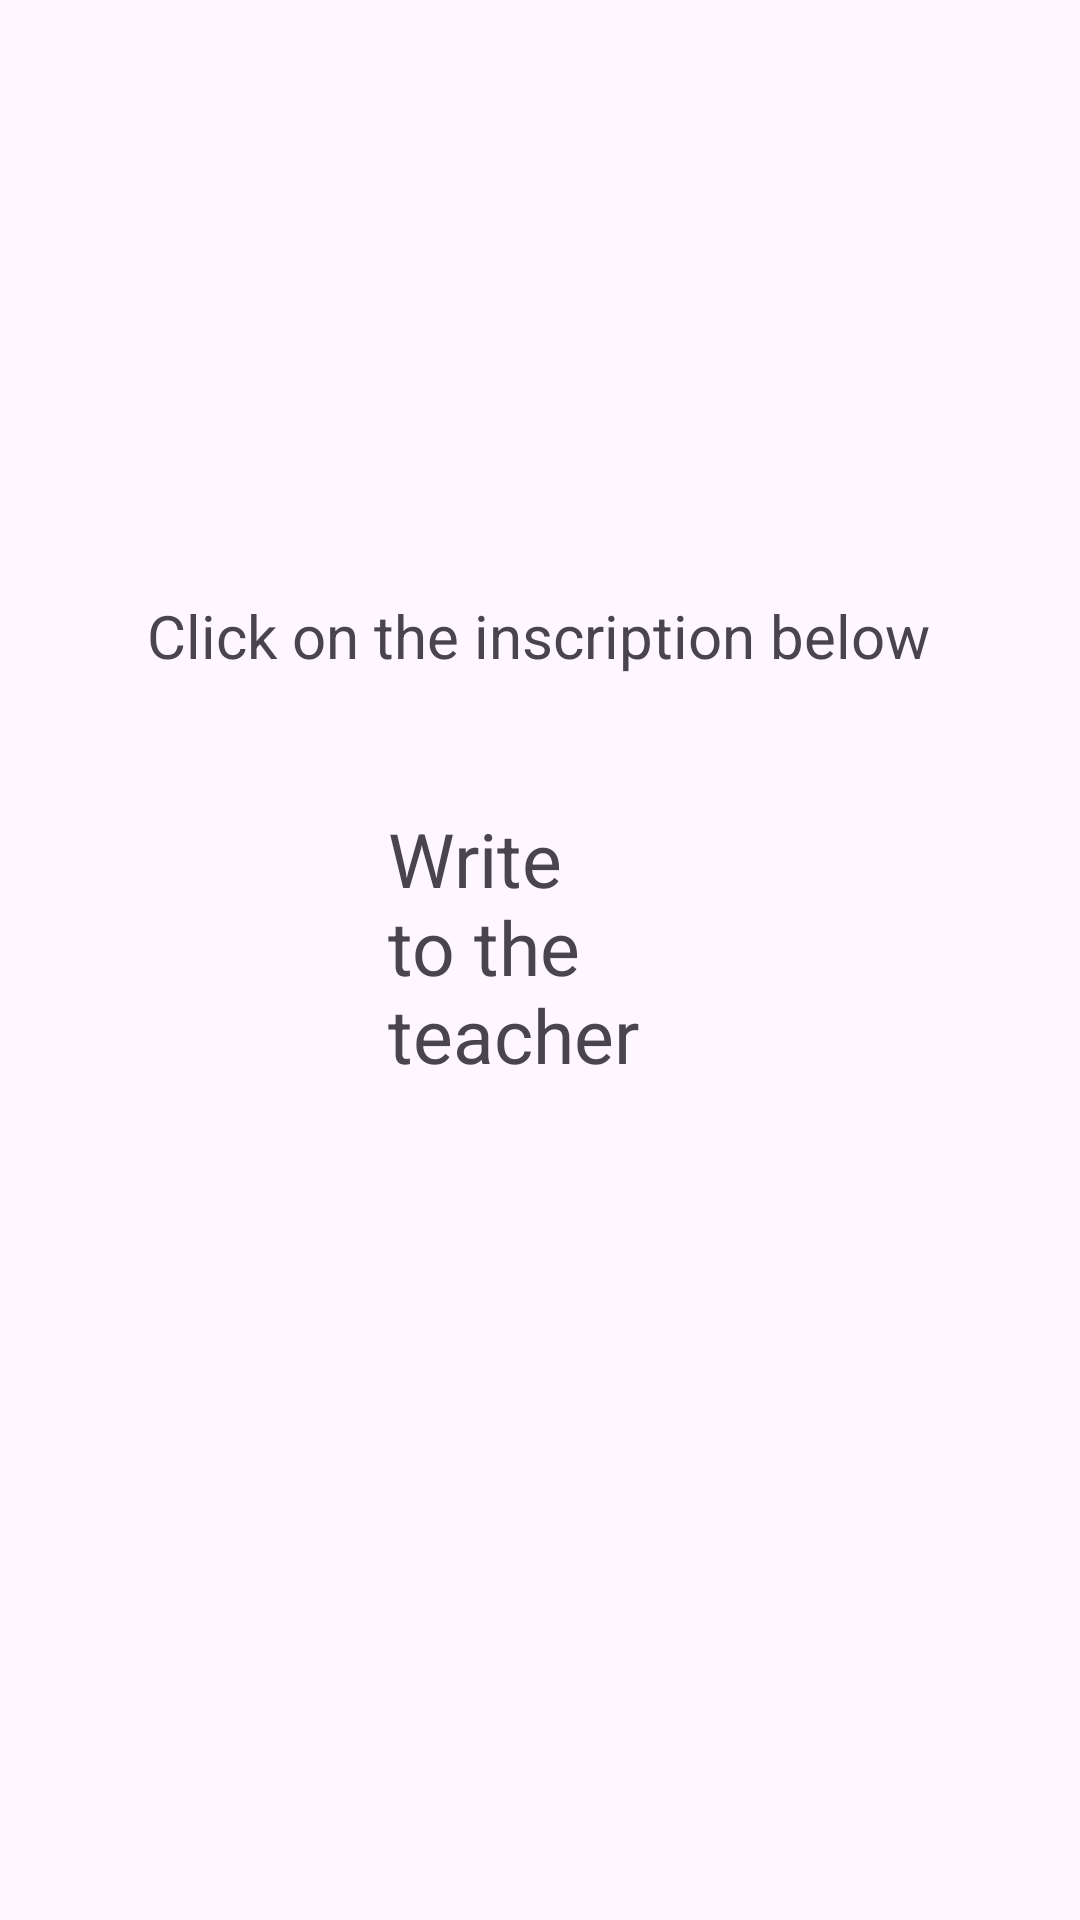

Produce the Android XML layout that renders to this screen, including the resource entries it uses.
<!-- AndroidManifest.xml: application theme Theme.TMS_An_15_Homework_Lesson16 -->
<!-- res/layout/activity_fifth.xml -->
<?xml version="1.0" encoding="utf-8"?>
<androidx.constraintlayout.widget.ConstraintLayout xmlns:android="http://schemas.android.com/apk/res/android"
    xmlns:app="http://schemas.android.com/apk/res-auto"
    xmlns:tools="http://schemas.android.com/tools"
    android:layout_width="match_parent"
    android:layout_height="match_parent"
    tools:context=".FifthActivity">

    <TextView
        android:id="@+id/textView2"
        android:layout_width="100dp"
        android:layout_height="100dp"
        android:text="@string/fifth_activity"
        android:textSize="25dp"
        android:onClick="startSixthAct"
        app:layout_constraintBottom_toBottomOf="parent"
        app:layout_constraintEnd_toEndOf="parent"
        app:layout_constraintHorizontal_bias="0.498"
        app:layout_constraintStart_toStartOf="parent"
        app:layout_constraintTop_toTopOf="parent"
        app:layout_constraintVertical_bias="0.499" />

    <TextView
        android:layout_width="wrap_content"
        android:layout_height="wrap_content"
        android:text="@string/advice"
        android:textSize="20dp"
        app:layout_constraintBottom_toTopOf="@+id/textView2"
        app:layout_constraintEnd_toEndOf="parent"
        app:layout_constraintHorizontal_bias="0.496"
        app:layout_constraintStart_toStartOf="parent"
        app:layout_constraintTop_toTopOf="parent"
        app:layout_constraintVertical_bias="0.819"></TextView>

</androidx.constraintlayout.widget.ConstraintLayout>
<!-- resources referenced by this layout -->
<resources>
  <string name="advice">Click on the inscription below</string>
  <string name="fifth_activity">Write to the teacher</string>
  <style name="Theme.TMS_An_15_Homework_Lesson16" parent="Base.Theme.TMS_An_15_Homework_Lesson16" />
  <style name="Base.Theme.TMS_An_15_Homework_Lesson16" parent="Theme.Material3.DayNight.NoActionBar">
          
          
      </style>
</resources>
